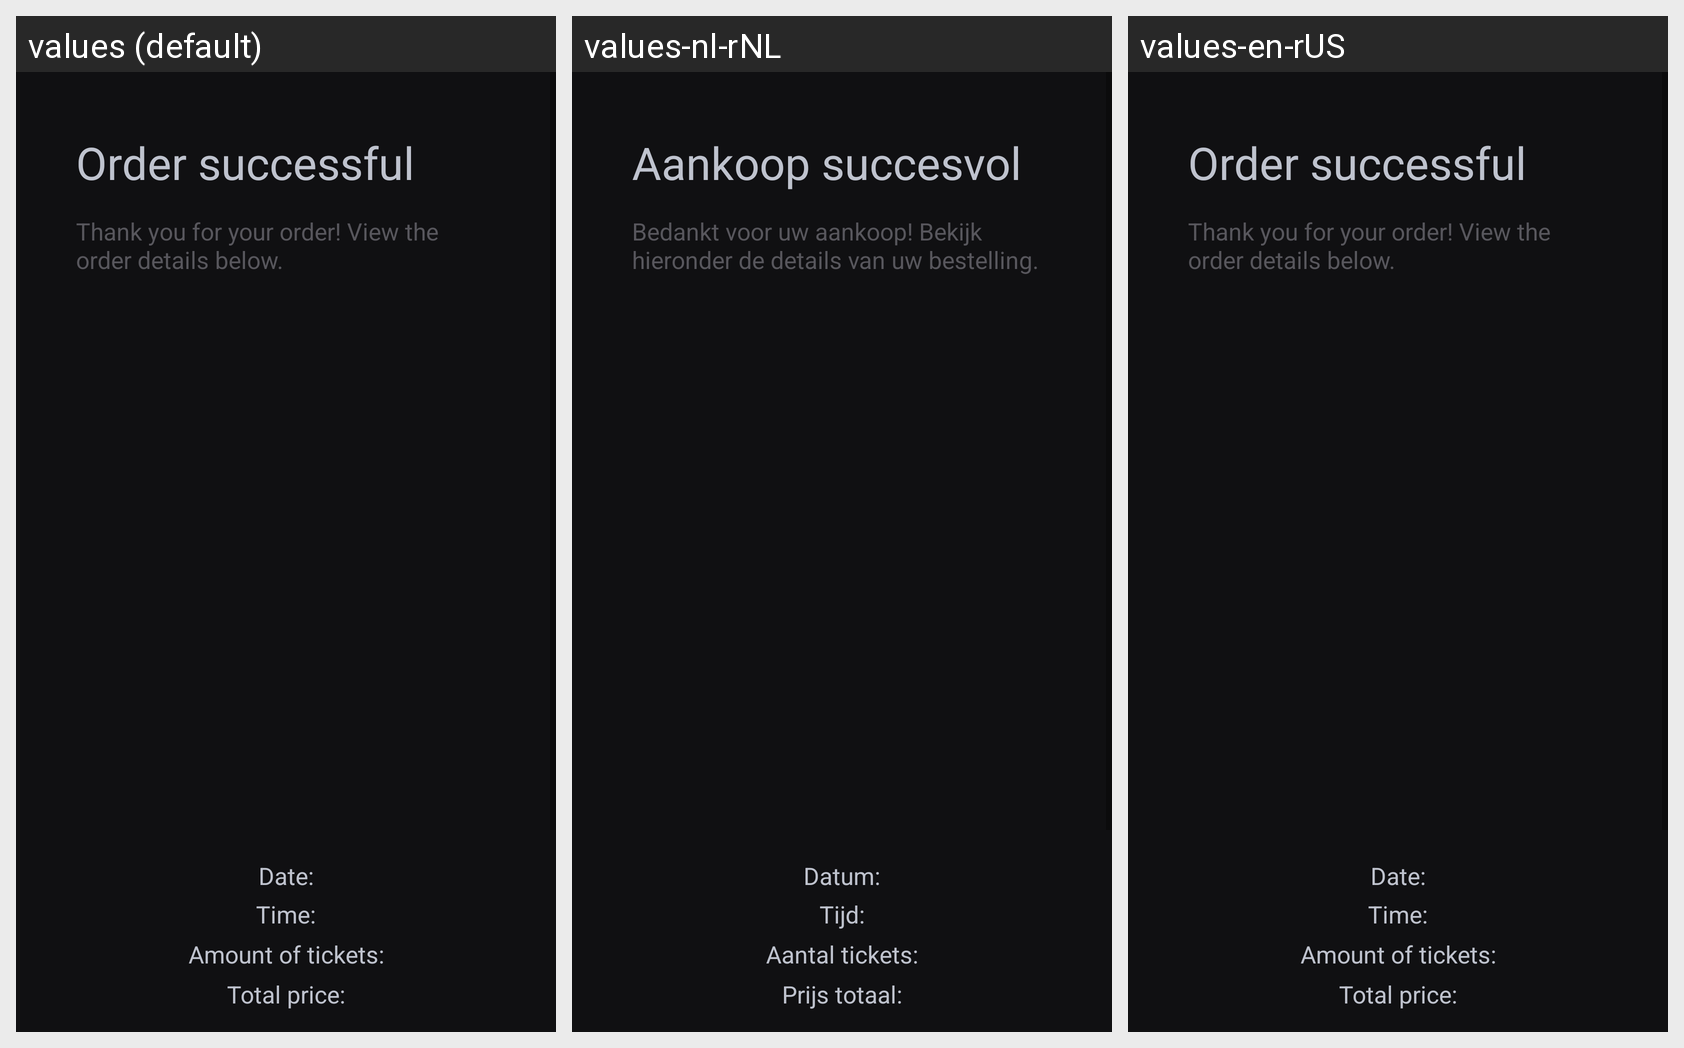

Strings drawn on this Android screen and how each of the app's shown locales translates them:
Android screen res/layout/order_success.xml rendered under 3 locales, left to right: values (default), values-nl-rNL, values-en-rUS. Device: Nexus 5 (rendered at 1080×1920; each locale shown at half size, 540×960, under a caption strip naming it); theme Theme.MovieAppSchool.
Strings drawn on this screen, with the default value and each locale's value (text and hints the layout hard-codes, and strings that could not be matched under every locale, appear in the picture but are not listed):

order_success_title
  values: Order successful
  values-nl-rNL: Aankoop succesvol
  values-en-rUS: Order successful

order_success_desc
  values: Thank you for your order! View the order details below.
  values-nl-rNL: Bedankt voor uw aankoop! Bekijk hieronder de details van uw bestelling.
  values-en-rUS: Thank you for your order! View the order details below.

order_success_date
  values: Date:
  values-nl-rNL: Datum:
  values-en-rUS: Date:

order_success_time
  values: Time:
  values-nl-rNL: Tijd:
  values-en-rUS: Time:

order_success_tickets
  values: Amount of tickets:
  values-nl-rNL: Aantal tickets:
  values-en-rUS: Amount of tickets:

order_success_price
  values: Total price:
  values-nl-rNL: Prijs totaal:
  values-en-rUS: Total price:
